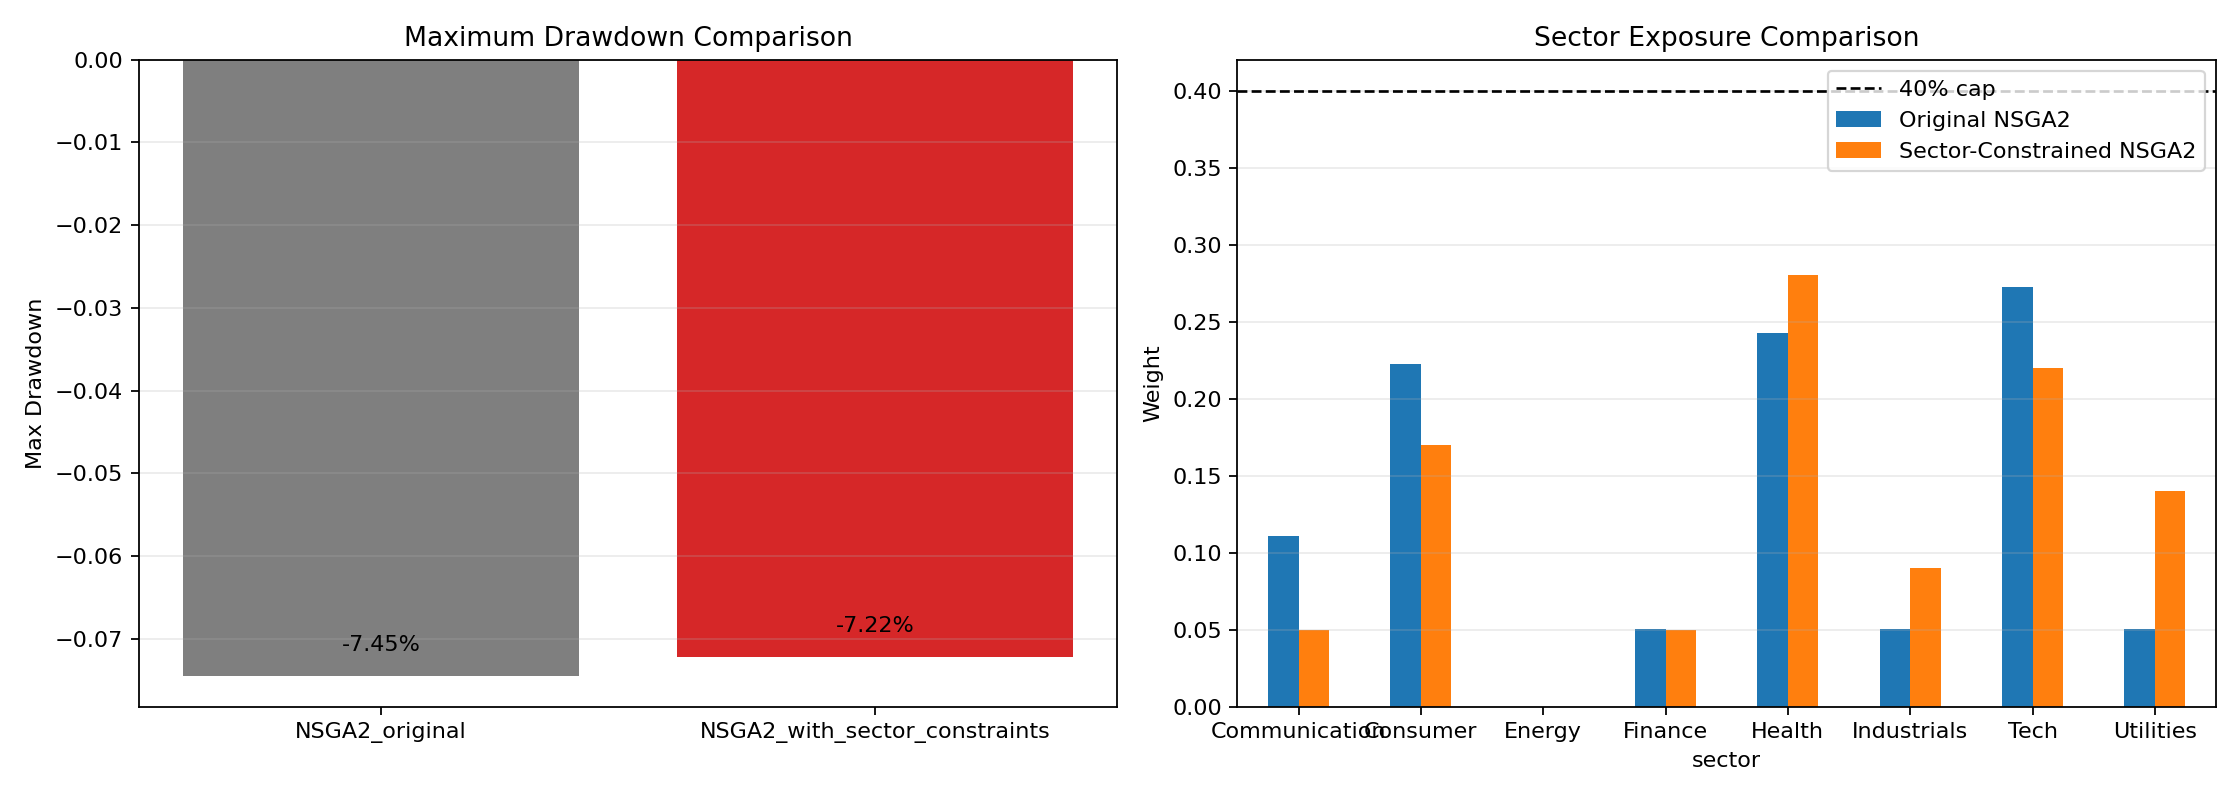

The file beside this chart, header and first rows:
scenario, ann_return_test, ann_vol_test, sharpe_test, max_drawdown_test, top_sector_weight
NSGA2_original, 0.2863, 0.1296, 2.054, -0.07448, 0.2727
NSGA2_with_sector_constraints, 0.3477, 0.1275, 2.57, -0.07219, 0.28
